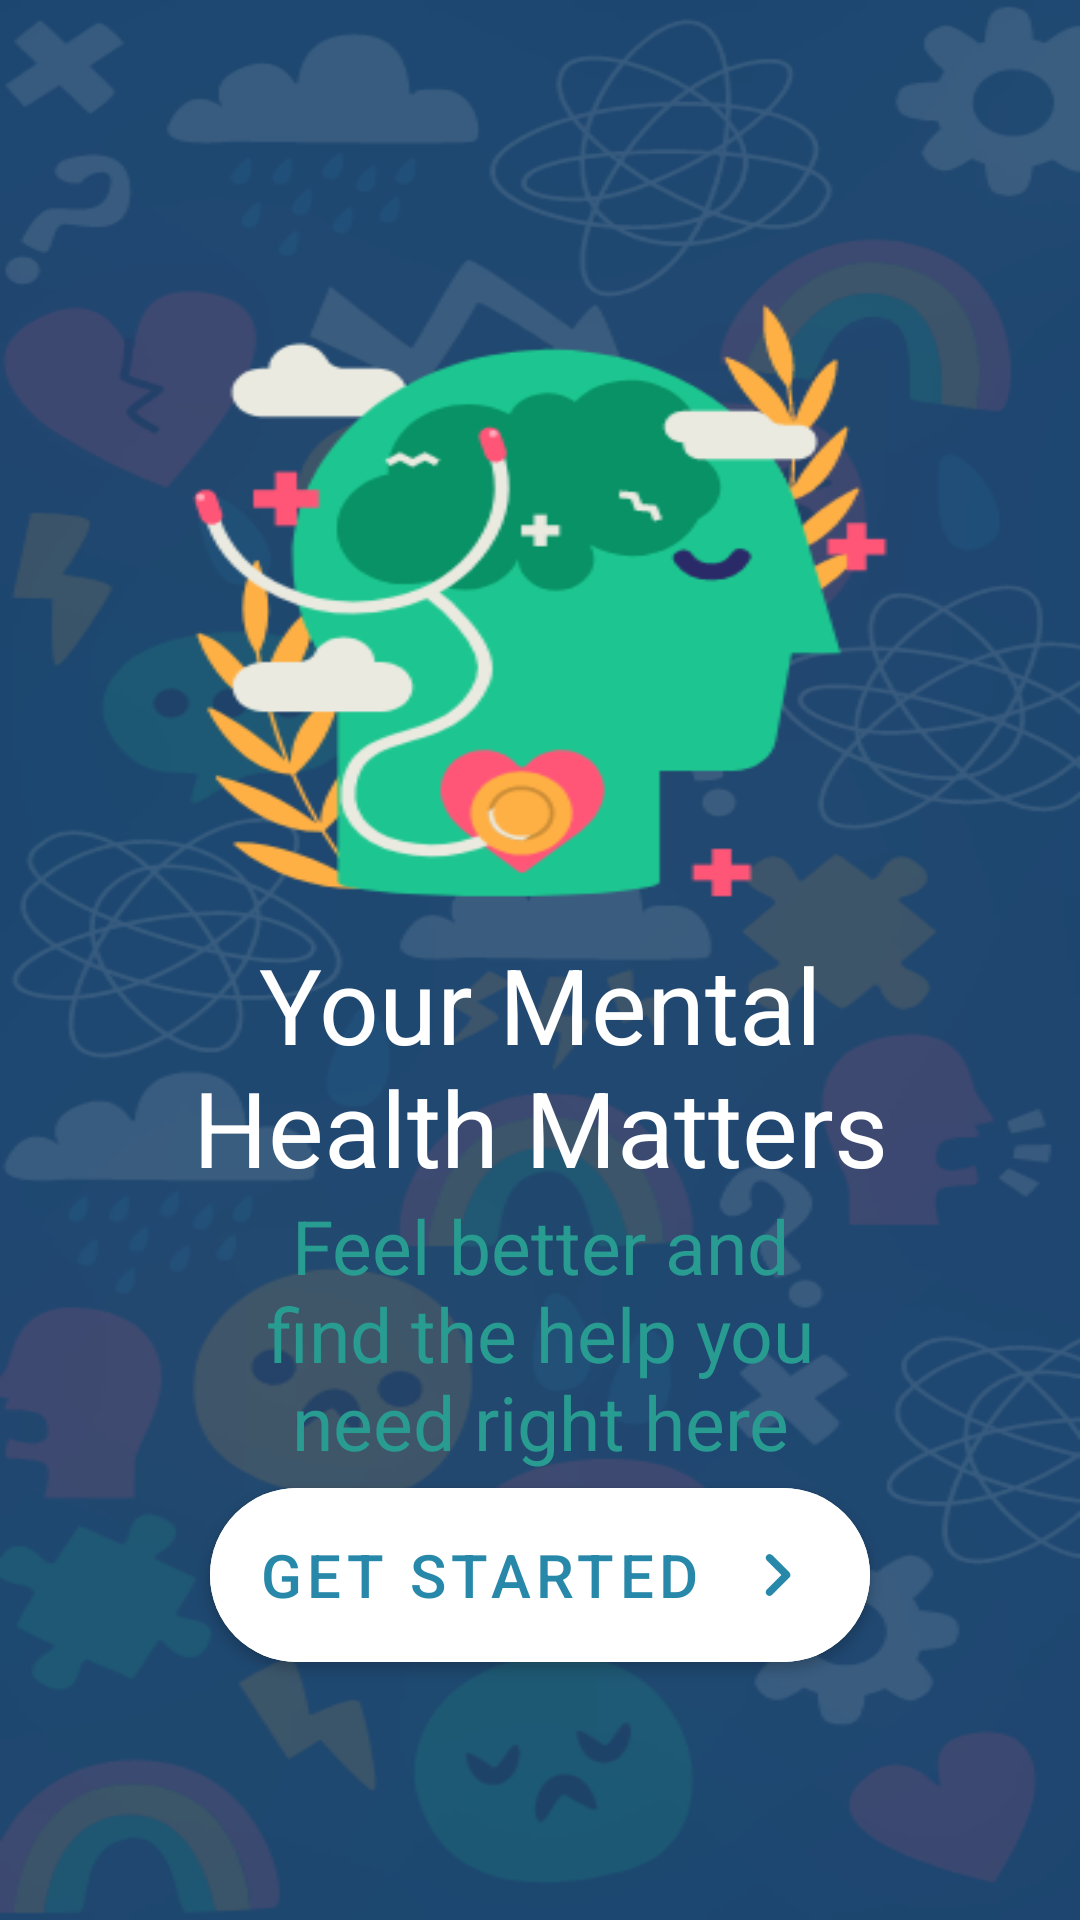

Layout XML and referenced resources for this Android screen:
<!-- AndroidManifest.xml: application theme Theme.MentalHealthAppIIITL -->
<!-- res/layout/fragment_third.xml -->
<?xml version="1.0" encoding="utf-8"?>
<androidx.constraintlayout.widget.ConstraintLayout xmlns:android="http://schemas.android.com/apk/res/android"
    xmlns:app="http://schemas.android.com/apk/res-auto"
    xmlns:tools="http://schemas.android.com/tools"
    android:layout_width="match_parent"
    android:layout_height="match_parent"
    tools:context=".third">

    <ImageView
        android:id="@+id/imageView"
        android:layout_width="match_parent"
        android:layout_height="match_parent"
        android:scaleType="fitXY"
        android:src="@drawable/third" />

    <com.google.android.material.button.MaterialButton
        android:id="@+id/btn"
        android:layout_width="220dp"
        android:layout_height="70dp"
        android:layout_marginBottom="80dp"
        android:backgroundTint="@color/white"
        android:drawableEnd="@drawable/next"
        android:text="@string/get_started"
        android:textAlignment="textStart"
        android:textColor="#2888A9"
        android:textSize="20sp"
        app:cornerRadius="30dp"
        app:layout_constraintBottom_toBottomOf="parent"
        app:layout_constraintEnd_toEndOf="parent"
        app:layout_constraintHorizontal_bias="0.5"
        app:layout_constraintStart_toStartOf="parent" />

    <TextView
        android:id="@+id/str5"
        android:layout_width="250dp"
        android:layout_height="wrap_content"
        android:layout_marginTop="70dp"
        android:gravity="center"
        android:text="@string/string5"
        android:textColor="@color/white"
        android:textSize="35sp"
        app:layout_constraintBottom_toBottomOf="parent"
        app:layout_constraintEnd_toEndOf="parent"
        app:layout_constraintStart_toStartOf="@+id/imageView"
        app:layout_constraintTop_toTopOf="parent" />

    <TextView
        android:id="@+id/str6"
        android:layout_width="200dp"
        android:layout_height="wrap_content"
        android:text="@string/string6"
        android:textAlignment="center"
        android:textColor="#299C92"
        android:textSize="25sp"
        app:layout_constraintBottom_toTopOf="@+id/btn"
        app:layout_constraintEnd_toEndOf="parent"
        app:layout_constraintStart_toStartOf="parent"
        app:layout_constraintTop_toBottomOf="@+id/str5" />

</androidx.constraintlayout.widget.ConstraintLayout>
<!-- resources referenced by this layout -->
<resources>
  <color name="white">#FFFFFFFF</color>
  <!-- drawable next (drawable) -->
  <vector android:height="30dp" android:tint="#2888A9"
      android:viewportHeight="24" android:viewportWidth="24"
      android:width="30dp" xmlns:android="http://schemas.android.com/apk/res/android">
      <path android:fillColor="@android:color/white" android:pathData="M9.29,6.71c-0.39,0.39 -0.39,1.02 0,1.41L13.17,12l-3.88,3.88c-0.39,0.39 -0.39,1.02 0,1.41 0.39,0.39 1.02,0.39 1.41,0l4.59,-4.59c0.39,-0.39 0.39,-1.02 0,-1.41L10.7,6.7c-0.38,-0.38 -1.02,-0.38 -1.41,0.01z"/>
  </vector>
  <!-- drawable third: png bitmap (drawable, 111227 bytes) -->
  <string name="get_started">Get Started</string>
  <string name="string5">Your Mental Health Matters</string>
  <string name="string6">Feel better and find the help you need right here</string>
  <style name="Theme.MentalHealthAppIIITL" parent="Theme.MaterialComponents.DayNight.DarkActionBar">
          
          <item name="colorPrimary">@color/purple_500</item>
          <item name="colorPrimaryVariant">@color/purple_700</item>
          <item name="colorOnPrimary">@color/white</item>
          
          <item name="colorSecondary">@color/teal_200</item>
          <item name="colorSecondaryVariant">@color/teal_700</item>
          <item name="colorOnSecondary">@color/black</item>
          
          <item name="android:statusBarColor" tools:targetApi="l">?attr/colorPrimaryVariant</item>
          
      </style>
  <color name="purple_500">#FF6200EE</color>
  <color name="purple_700">#FF3700B3</color>
  <color name="teal_200">#FF03DAC5</color>
  <color name="teal_700">#FF018786</color>
  <color name="black">#FF000000</color>
</resources>
